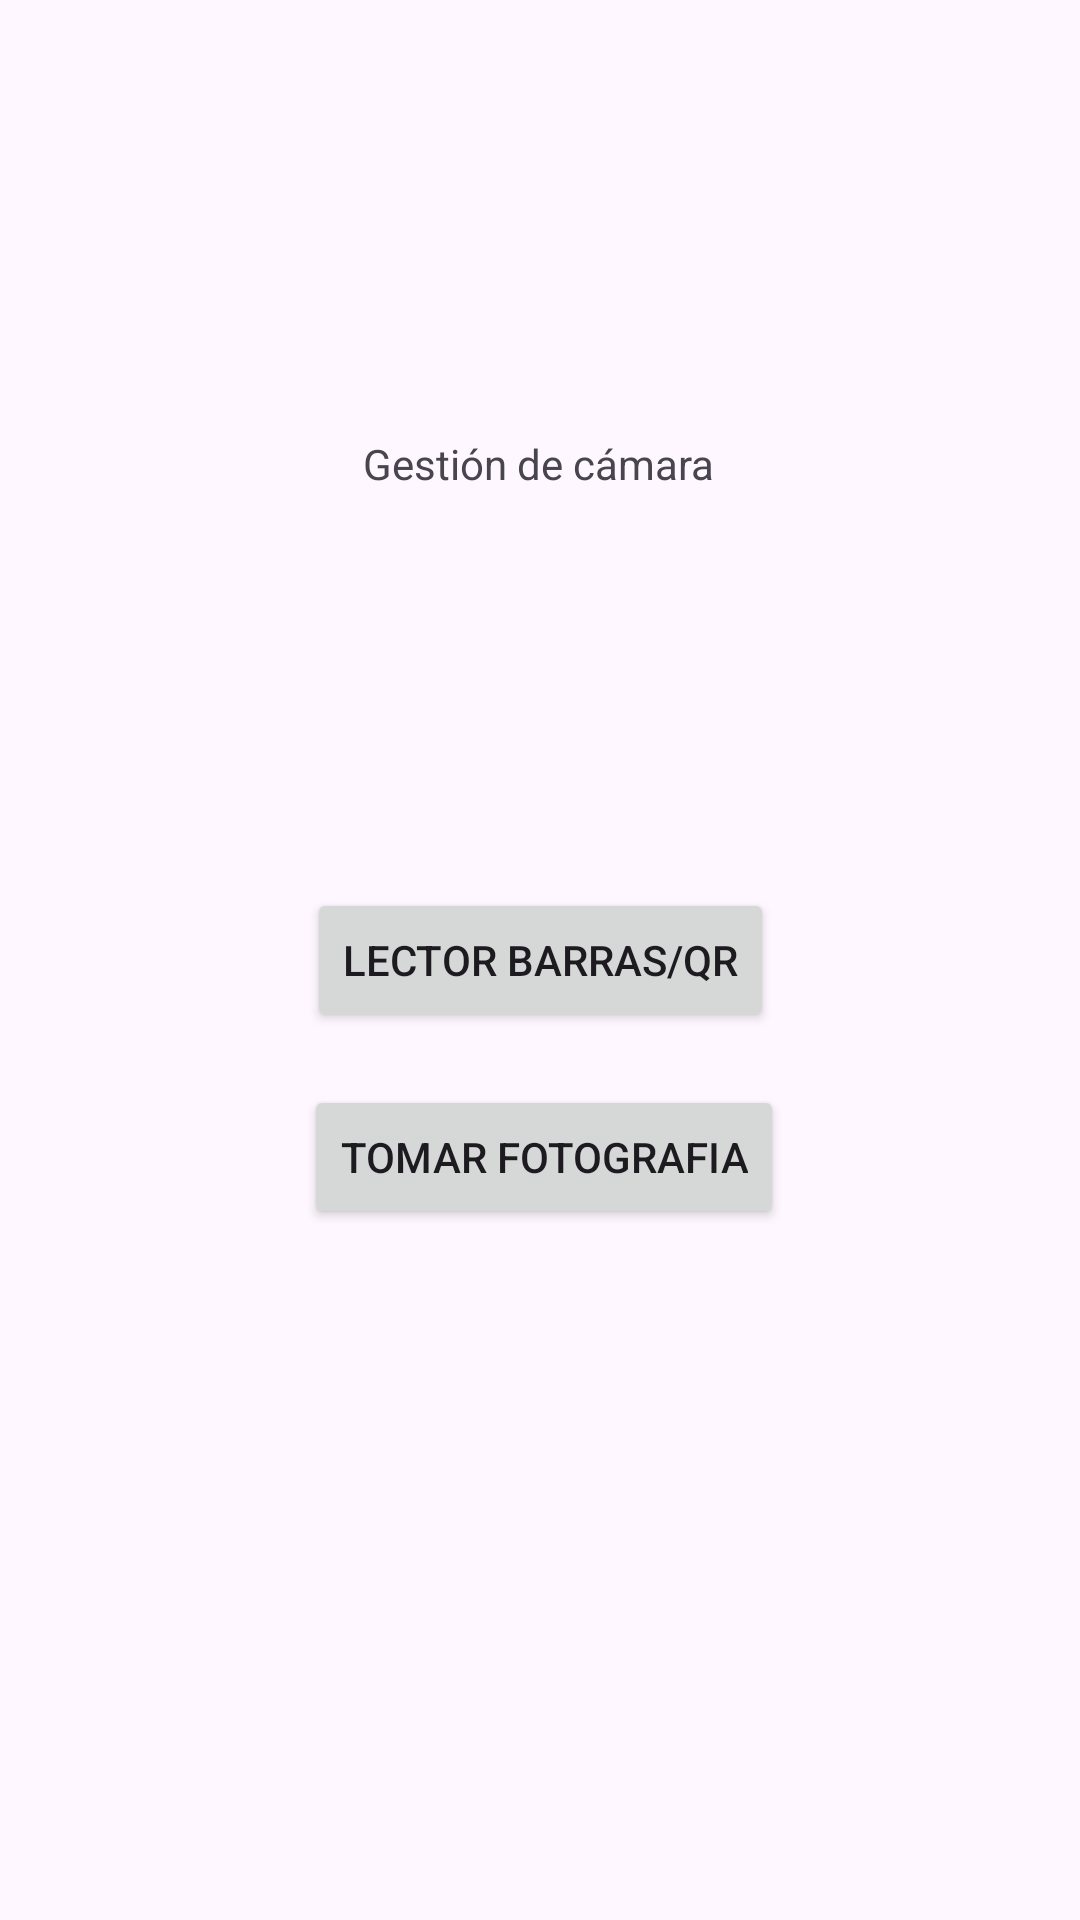

Android layout source for this screen:
<!-- AndroidManifest.xml: application theme Theme.Practica25092024 -->
<!-- res/layout/activity_main.xml -->
<?xml version="1.0" encoding="utf-8"?>
<androidx.constraintlayout.widget.ConstraintLayout xmlns:android="http://schemas.android.com/apk/res/android"
    xmlns:app="http://schemas.android.com/apk/res-auto"
    xmlns:tools="http://schemas.android.com/tools"
    android:layout_width="match_parent"
    android:layout_height="match_parent"
    tools:context=".MainActivity">

    <TextView
        android:id="@+id/textView"
        android:layout_width="wrap_content"
        android:layout_height="wrap_content"
        android:text="@string/titulo"
        app:layout_constraintBottom_toTopOf="@+id/btnLector"
        app:layout_constraintEnd_toEndOf="parent"
        app:layout_constraintHorizontal_bias="0.498"
        app:layout_constraintStart_toStartOf="parent"
        app:layout_constraintTop_toTopOf="parent"
        app:layout_constraintVertical_bias="0.523" />

    <Button
        android:id="@+id/btnLector"
        android:layout_width="wrap_content"
        android:layout_height="wrap_content"
        android:text="@string/menu1"
        app:layout_constraintBottom_toBottomOf="parent"
        app:layout_constraintEnd_toEndOf="parent"
        app:layout_constraintStart_toStartOf="parent"
        app:layout_constraintTop_toTopOf="parent" />

    <Button
        android:id="@+id/btnFoto"
        android:layout_width="wrap_content"
        android:layout_height="wrap_content"
        android:layout_marginBottom="172dp"
        android:text="@string/titulo2"
        app:layout_constraintBottom_toBottomOf="parent"
        app:layout_constraintEnd_toEndOf="parent"
        app:layout_constraintHorizontal_bias="0.507"
        app:layout_constraintStart_toStartOf="parent"
        app:layout_constraintTop_toBottomOf="@+id/btnLector"
        app:layout_constraintVertical_bias="0.232" />
</androidx.constraintlayout.widget.ConstraintLayout>
<!-- resources referenced by this layout -->
<resources>
  <string name="menu1">Lector Barras/QR</string>
  <string name="titulo">Gestión de cámara</string>
  <string name="titulo2">Tomar fotografia</string>
  <style name="Theme.Practica25092024" parent="Base.Theme.Practica25092024" />
  <style name="Base.Theme.Practica25092024" parent="Theme.Material3.DayNight.NoActionBar">
          
          
      </style>
</resources>
